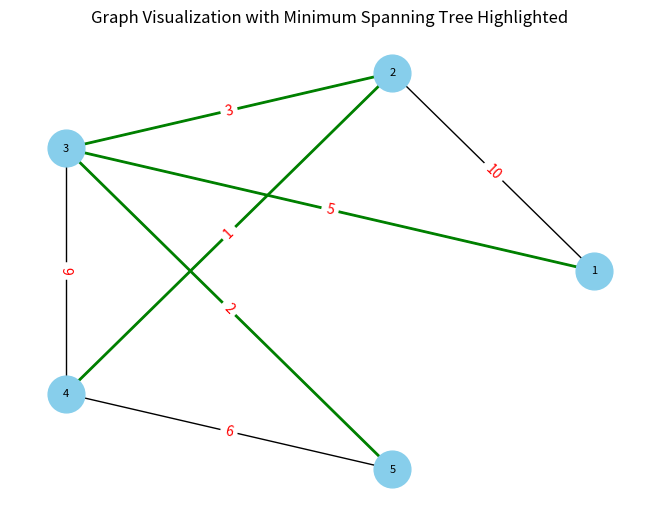

Source code (Python):
## Prim's Algorithm

## What?
# Greedily get MST from graph.
# Gives the minium spanning tree (MST), from an graph.
# 1. Can give cost of MST
# or 2. Find the MST  (There can exist multiple MST for a graph)

# MST: Acyclical, undirected, connected Graph with minimum total cost.
# For n nodes, to be connected in acyclic way, we will have n-1 edges.

## Why?
# Loads of applications

## Applications
# Finding optimal way to connect various cities in India
# Connecting Wired between components
# Connecting Entities with minimum connection length.

## How ?
# Basically a Dijkstra's Variation

## Steps
# Start with any node,
# 
# Visit (hashset): Don't visit same nodes again (to avoid cycles)
# 
# minHeap (<weight, n1, n2>): To get minium cost path
#
# Pop min edge from minHeap, add edges to minHeap
# Repeat

################## Dijkstra's vs Prims ########################
# In Prims
# Keeping track of src, dst for each edge, for the edges of MST
# [IMP] We don't add weights, since we don't want the path, we just want individual edges to connect all nodes.
# We are trying to minimize total edge cost for whole network,
# not thinking in term of a minimizing path cost from A to E 

## TC: 
# Worst Case: Adding E edges (E = V^2) to minHeap
# Adding 1 element to minHeap = log(E) 
# TC: O(E * log(V))


## Prims

from typing import List, Tuple
import heapq
import networkx as nx
import matplotlib.pyplot as plt


def primMST(edges: List[Tuple[int, int, int]], n: int) -> List[Tuple[int, int]]:
    # Create adjacency list
    adj: dict[int, List[Tuple[int, int]]] = {}  # {node: []}

    for i in range(1, n + 1):
        adj[i] = []
    for src, dst, weight in edges:
        adj[src].append((dst, weight))
        adj[dst].append((src, weight))

    # Prim's (Basically Dijkstras Variation)

    # Initialize the heap by choosing a single node
    # (in this case 1) and pushing all its neighbors.
    minHeap: List[Tuple[int, int, int]] = []  # cost, src, dst
    for neighbour, weight in adj[1]:
        heapq.heappush(minHeap, (weight, 1, neighbour))

    mst: List[Tuple[int, int]] = []  # list of edges
    visit: set[int] = set()
    visit.add(1)  # add 1st node

    while minHeap:
        weight, src, node = heapq.heappop(minHeap)
        if node in visit:
            continue

        mst.append((src, node))
        visit.add(node)

        for neighbour, weight in adj[node]:
            if neighbour not in visit:
                heapq.heappush(minHeap, (weight, node, neighbour))

    return mst



def highlight_mst_edges(edges: List[Tuple[int, int, int]], n: int, mst_edges: List[Tuple[int, int]]) -> None:
    G = nx.Graph()

    for s, d, w in edges:
        G.add_edge(s, d, weight=w)

    pos = nx.circular_layout(G)

    labels = nx.get_edge_attributes(G, 'weight')
    nx.draw(G, pos, with_labels=True, node_size=700, node_color='skyblue', font_size=8, font_color='black')

    # Highlighting the MST edges in green
    nx.draw_networkx_edges(G, pos, edgelist=mst_edges, edge_color='green', width=2)

    nx.draw_networkx_edge_labels(G, pos, edge_labels=labels, font_color='red')

    plt.title("Graph Visualization with Minimum Spanning Tree Highlighted")
    plt.show()

edges: List[Tuple[int, int, int]] = [(1, 2, 10), (1, 3, 5), (2, 3, 2), (2, 4, 1), (3, 2, 3), (3, 4, 9), (3, 5, 2), (4, 5, 4), (5, 4, 6)]
n: int = 5

# Prim's MST function
mst_edges = primMST(edges, n)

highlight_mst_edges(edges, n, mst_edges)
